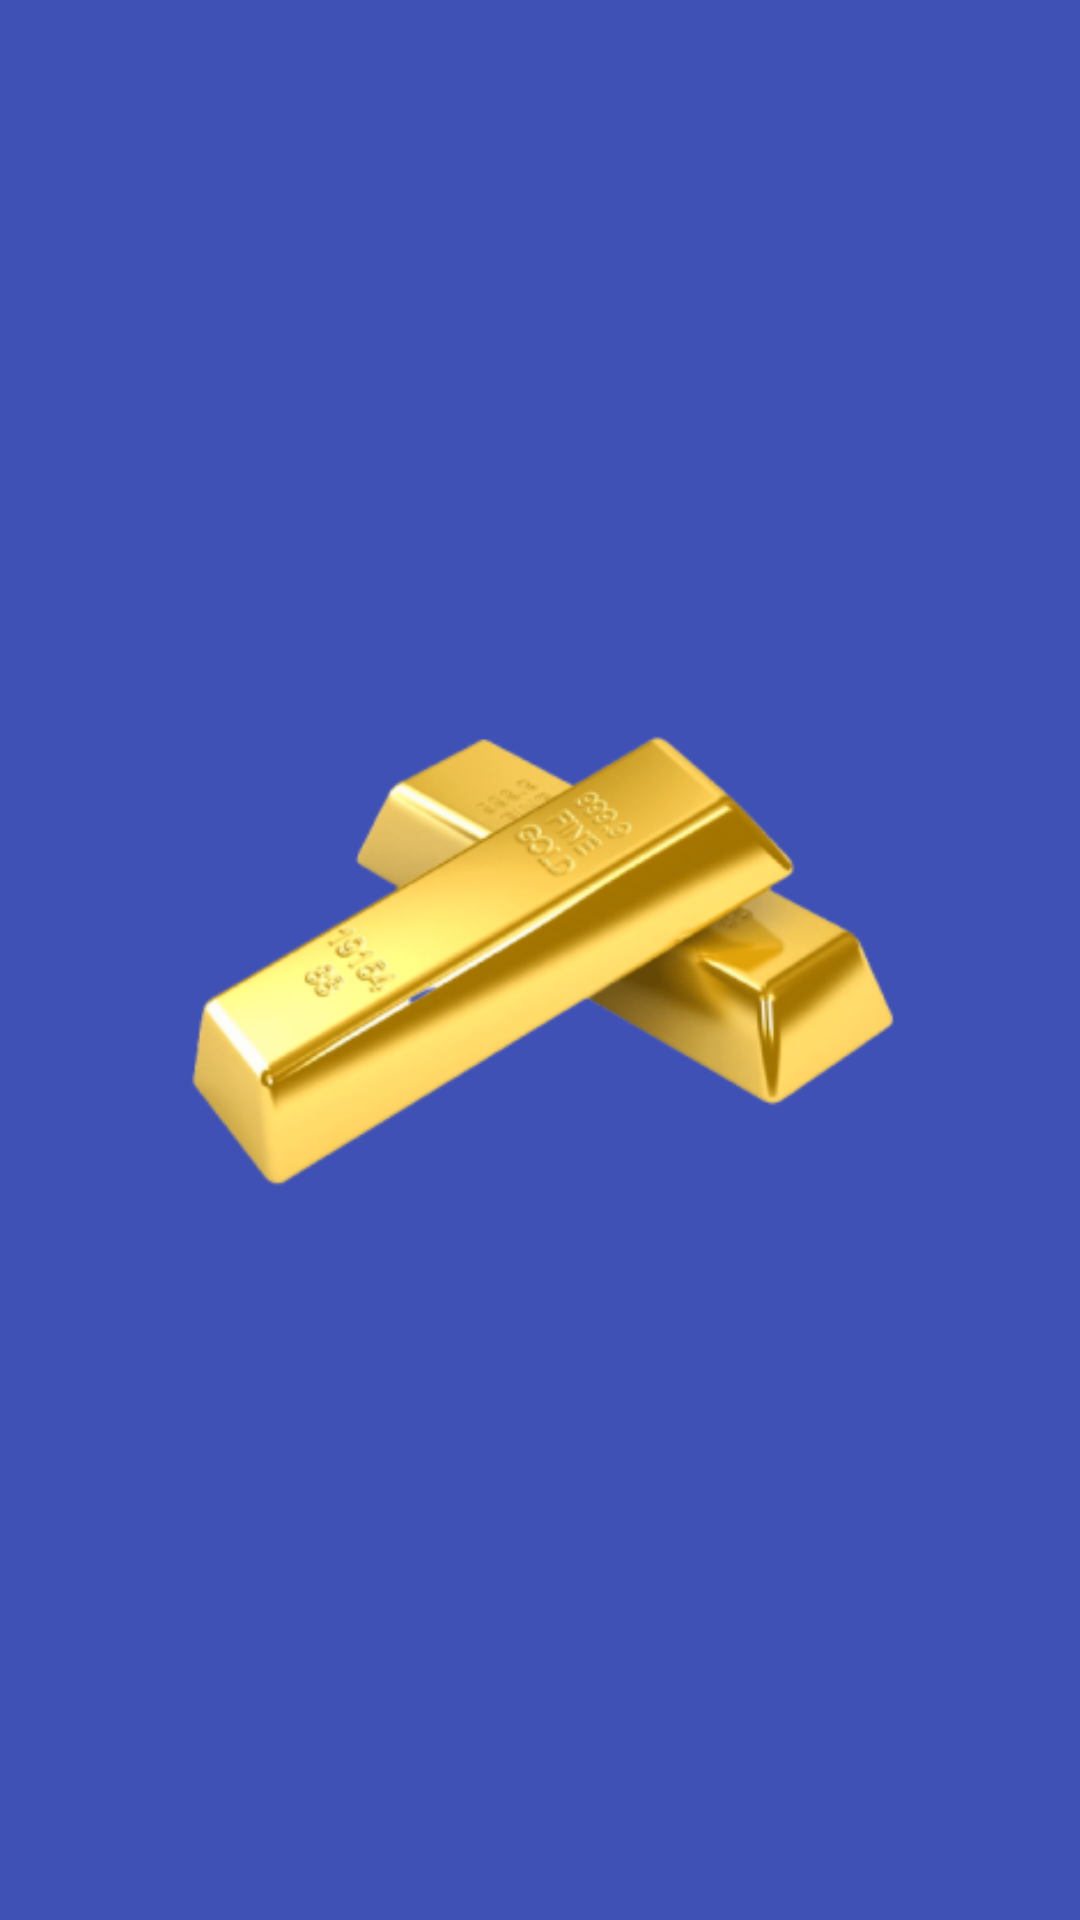

Produce the Android XML layout that renders to this screen, including the resource entries it uses.
<!-- AndroidManifest.xml: activity theme Theme.MaterialComponents.Light.NoActionBar -->
<!-- res/layout/fragment_splash_screen.xml -->
<?xml version="1.0" encoding="utf-8"?>
<androidx.constraintlayout.widget.ConstraintLayout xmlns:android="http://schemas.android.com/apk/res/android"
    xmlns:app="http://schemas.android.com/apk/res-auto"
    xmlns:tools="http://schemas.android.com/tools"
    android:layout_width="match_parent"
    android:layout_height="match_parent"
    android:background="@color/primary"
    tools:context=".persentation.ui.SplashScreenFragment">

    <ImageView
        android:id="@+id/imageView4"
        android:layout_width="411dp"
        android:layout_height="248dp"
        app:layout_constraintBottom_toBottomOf="parent"
        app:layout_constraintEnd_toEndOf="parent"
        app:layout_constraintStart_toStartOf="parent"
        app:layout_constraintTop_toTopOf="parent"
        app:srcCompat="@mipmap/ic_launcher_splash" />
</androidx.constraintlayout.widget.ConstraintLayout>
<!-- resources referenced by this layout -->
<resources>
  <color name="primary">#3F51B5</color>
  <!-- mipmap ic_launcher_splash: png bitmap (mipmap-hdpi, 20887 bytes) -->
</resources>
